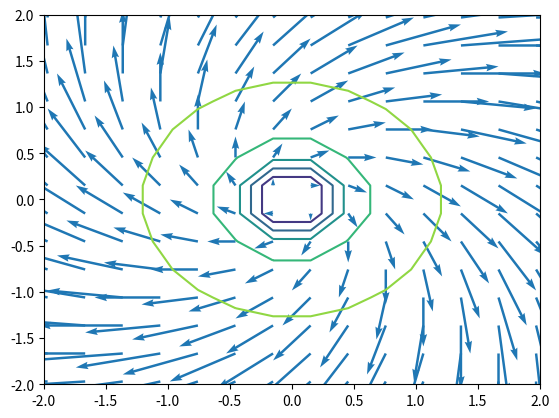

Reproduce this figure in Python.
import matplotlib.pyplot as plt
import numpy as np

def gravitational_potential(M,m,x,y,z):
    G = 6.67*10**(-8) #dyne cm2 g-2
    r = np.sqrt(x**2+y**2+z**2)
    return  -(G*M*m)/r

M = 2*10**(33) #g
m = 5.97*10**(27)
x = np.linspace(-15,15,100)
y = np.linspace(-15,15,100)
z = np.linspace(-5,5,100)

X, Y = np.meshgrid(x, y)
Z = gravitational_potential(M,m,X,Y,z)
levels = np.linspace(np.min(Z), np.max(Z), 7)


# plot
fig, ax = plt.subplots()

ax.contour(X, Y, Z, levels=levels)

U = X + Y
V = Y - X
ax.quiver(X, Y, U, V, color="C0", angles='xy', scale_units='xy', scale=4, width=.005)

ax.set(xlim=(-2, 2), ylim=(-2, 2))
plt.show()